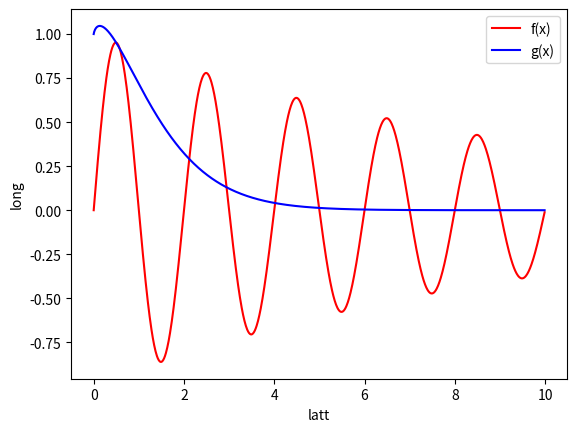

Recreate this plot in Python.
import numpy as np
from numpy import *
import math
import matplotlib.pyplot as plt

# f(x) = (e^(−x/10))*sin(πx)
x1 = np.arange(0, 10, 0.01)
y1 = np.power(np.e, (-x1/10)) * np.sin(np.pi * x1) 
# x*e^(−x/3)
y2 = np.power(x1*np.e , (-x1/3))

plt.plot(x1, y1, 'r',label = 'f(x)')
plt.plot(x1, y2 , 'b', label ='g(x)')
plt.legend()

plt.plot()

plt.ylabel("long")
plt.xlabel("latt")


plt.savefig("plot.png")